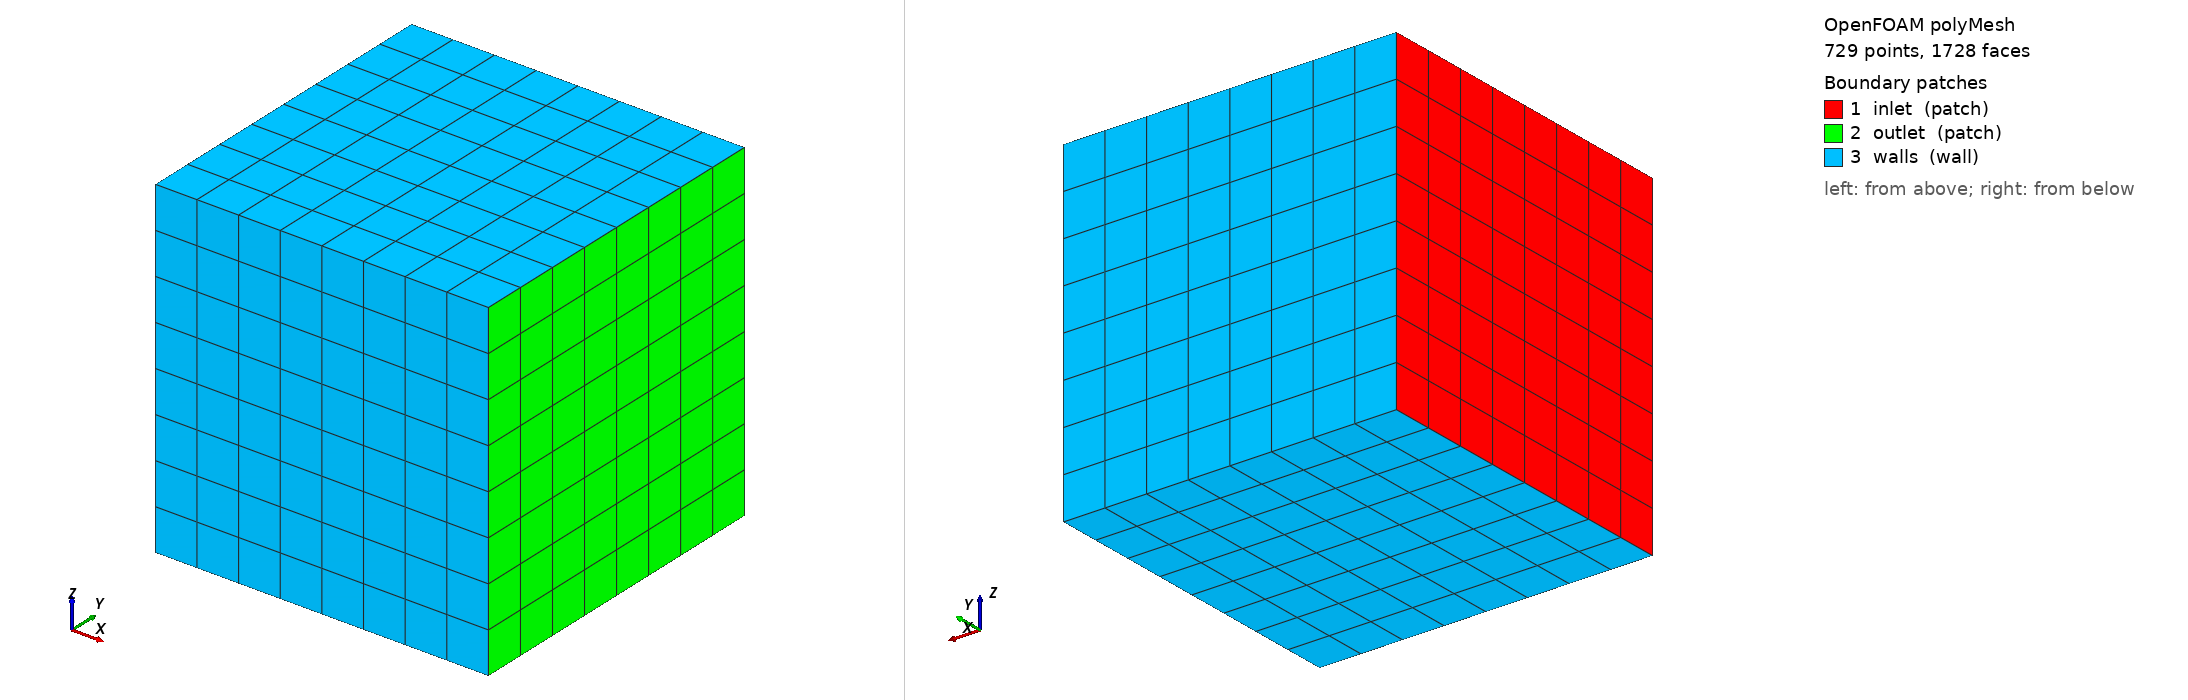

OpenFOAM case: the committed polyMesh, 729 points, 1728 faces. Boundary patches (legend numbers): 1 inlet (patch), 2 outlet (patch), 3 walls (wall). Left view from above one corner, right view from below the opposite corner. Boundary conditions: 0 field file(s) under 0/; 0 of 3 drawn patches have an entry in a shipped field file.

=== constant/polyMesh/boundary ===
FoamFile
{
    version     2.0;
    format      ascii;
    class       polyBoundaryMesh;
    location    "constant/polyMesh";
    object      boundary;
}

3
(
    inlet
    {
        type patch;
        nFaces 64;
        startFace 1344;
    }
    outlet
    {
        type patch;
        nFaces 64;
        startFace 1408;
    }
    walls
    {
        type wall;
        nFaces 256;
        startFace 1472;
    }
)


Also in the case, not shown: constant/polyMesh/faces (numeric list); constant/polyMesh/neighbour (numeric list); constant/polyMesh/owner (numeric list); constant/polyMesh/points (numeric list).
